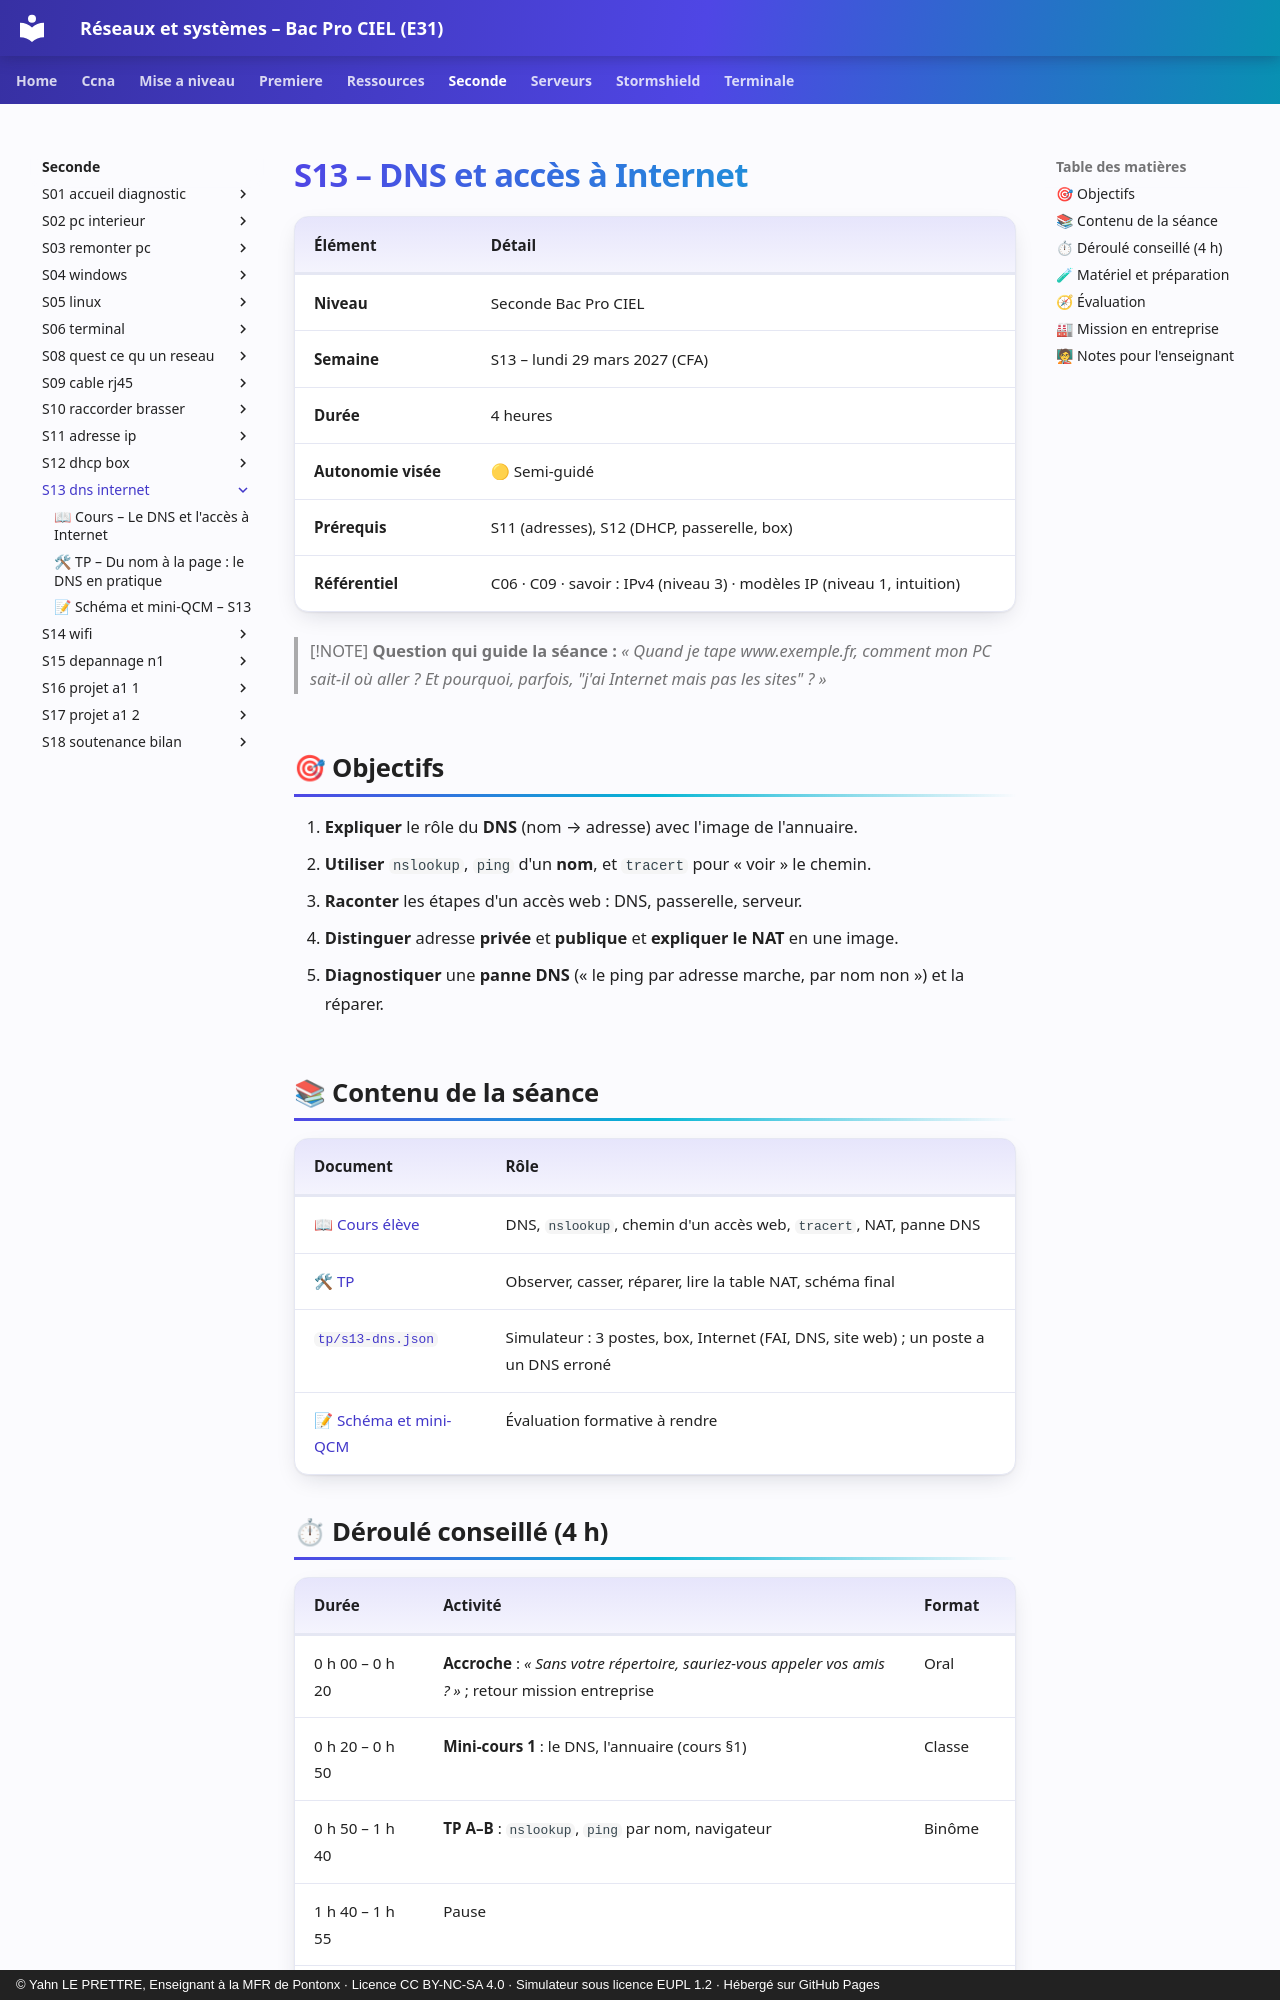

repository: YahnLP/bacprociel-reseau-systeme · page: seconde/S13-dns-internet/index.html · generator: mkdocs · copyright: © Yahn LE PRETTRE, Enseignant à la MFR de Pontonx · Licence CC BY-NC-SA 4.0 · Simulateur sous licence EUPL 1.2 · Hébergé sur GitHub Pages

# S13 – DNS et accès à Internet

| Élément | Détail |
|---|---|
| **Niveau** | Seconde Bac Pro CIEL |
| **Semaine** | S13 – lundi 29 mars 2027 (CFA) |
| **Durée** | 4 heures |
| **Autonomie visée** | 🟡 Semi-guidé |
| **Prérequis** | S11 (adresses), S12 (DHCP, passerelle, box) |
| **Référentiel** | C06 · C09 · savoir : IPv4 (niveau 3) · modèles IP (niveau 1, intuition) |

> [!NOTE]
> **Question qui guide la séance :** *« Quand je tape www.exemple.fr, comment mon PC sait-il où aller ? Et pourquoi, parfois, "j'ai Internet mais pas les sites" ? »*

## 🎯 Objectifs

1. **Expliquer** le rôle du **DNS** (nom → adresse) avec l'image de l'annuaire.
2. **Utiliser** `nslookup`, `ping` d'un **nom**, et `tracert` pour « voir » le chemin.
3. **Raconter** les étapes d'un accès web : DNS, passerelle, serveur.
4. **Distinguer** adresse **privée** et **publique** et **expliquer le NAT** en une image.
5. **Diagnostiquer** une **panne DNS** (« le ping par adresse marche, par nom non ») et la réparer.

## 📚 Contenu de la séance

| Document | Rôle |
|---|---|
| [📖 Cours élève](01-cours.md) | DNS, `nslookup`, chemin d'un accès web, `tracert`, NAT, panne DNS |
| [🛠 TP](02-tp.md) | Observer, casser, réparer, lire la table NAT, schéma final |
| [`tp/s13-dns.json`](tp/s13-dns.json) | Simulateur : 3 postes, box, Internet (FAI, DNS, site web) ; un poste a un DNS erroné |
| [📝 Schéma et mini-QCM](03-schema-qcm.md) | Évaluation formative à rendre |
